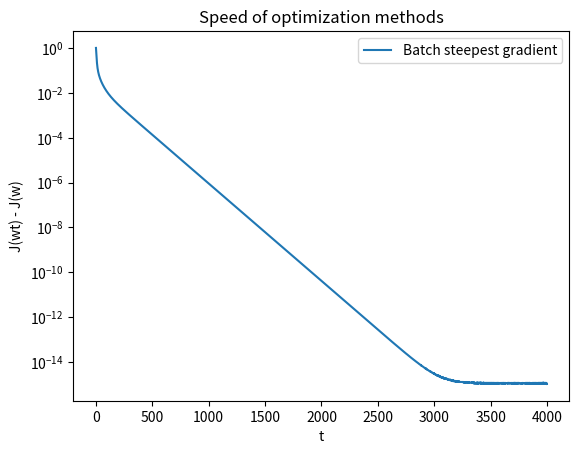

The script that saved this image:
import matplotlib.pyplot as plt
import numpy as np

# Currently only batch steepest gradient is implemented

def get_posterior(y, w, x):
    exp_logit = np.exp(np.matmul(x, w))
    return exp_logit[np.arange(len(x)), y] / exp_logit.sum(axis=1)

def get_grad(y, x, p, lam, w):
    exp_logit = np.exp(np.matmul(x, w))
    prob = -exp_logit / exp_logit.sum(axis=1, keepdims=True)
    prob[np.arange(len(x)), y] += 1
    return -np.einsum("nd, nc->ndc", x, prob).mean(axis=0) + lam * w

def get_loss(p, lam, w):
    return np.mean(-np.log(p)) + lam * np.sum(w * w) / 2



# Generate dataset
np.random.seed(0)
n = 200
x = 3 * (np.random.rand(n, 4) - 0.5)
W = np.array([[ 2,  -1, 0.5,],
              [-3,   2,   1,],
              [ 1,   2,   3]],)
y = np.argmax(np.dot(np.hstack([x[:,:2], np.ones((n, 1))]), W.T)
                        + 0.5 * np.random.randn(n, 3), axis=1)

# Hyperparameter
num_iter = 4000
alpha = 0.5
lam = 0.01

# Data process
w_grad = np.random.randn(5, 3)
w_newton = w_grad.copy()
x1 = np.ones((n, 5))
x1[:, 0:4] = x
x = x1

# Batch steepest gradient
loss_hist_batch = []
for _ in range(num_iter):
    posterior = get_posterior(y, w_grad, x)
    grad = get_grad(y, x, posterior, lam, w_grad)
    direction = -grad
    loss = get_loss(posterior, lam, w_grad)
    loss_hist_batch.append(loss)
    w_grad += alpha * direction

# # Newton
# loss_hist_newton = []
# for _ in range(num_iter):
#     posterior = get_posterior(y, w_newton, x)
#     grad = get_grad(y, x, posterior, lam, w_newton)
#     hess = get_hessian(posterior, x, lam, 5)
#     direction = np.matmul(np.linalg.inv(hess), -grad)
#     loss = get_loss(posterior, lam, w_newton)
#     loss_hist_newton.append(loss)
#     w_newton += alpha * direction

print(w_grad)
# print(w_newton)

eps = 1e-15
plt.semilogy(np.array(loss_hist_batch) - loss + eps)
# plt.semilogy(np.array(loss_hist_newton) - loss + eps)
plt.xlabel("t")
plt.ylabel("J(wt) - J(w)")
plt.title("Speed of optimization methods")
plt.legend(["Batch steepest gradient"])
plt.show()
